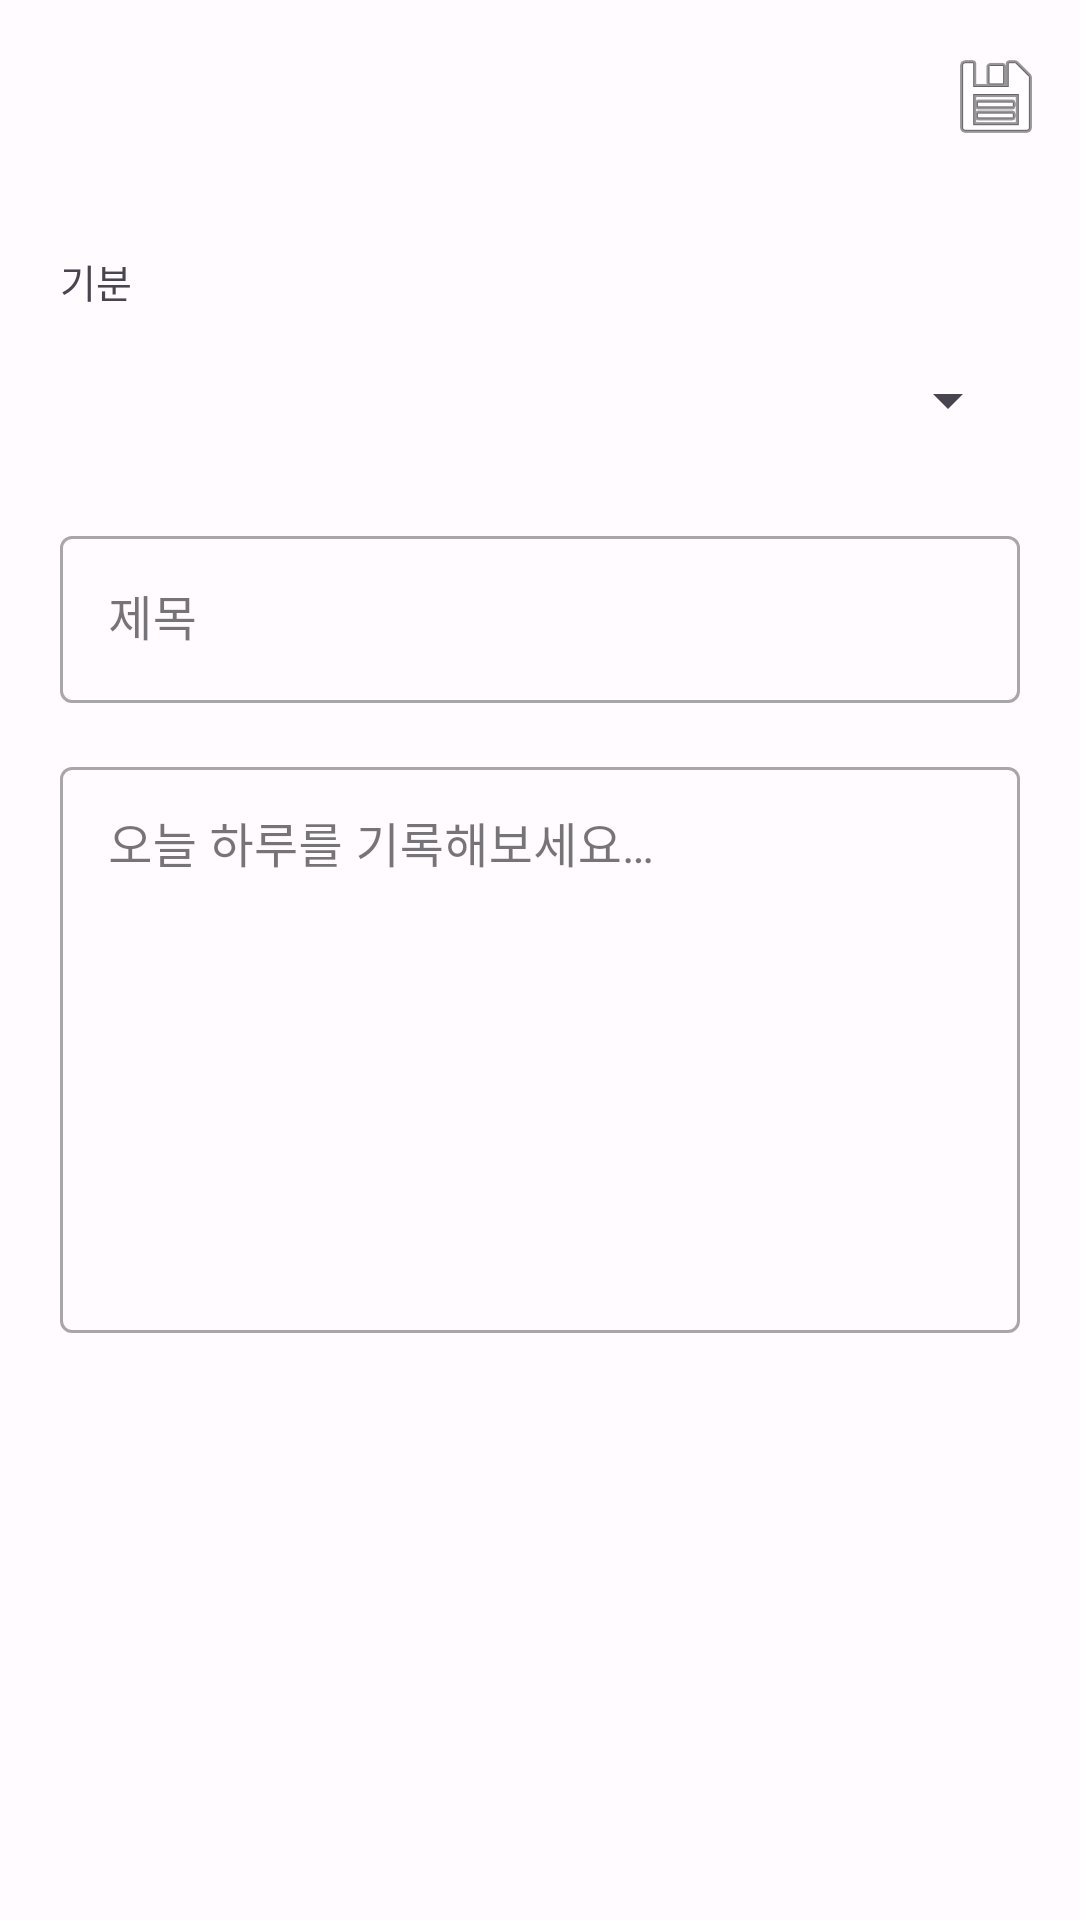

Here is an Android app screen rendered from its layout file. Give the layout XML and the strings, colors and styles it references.
<!-- AndroidManifest.xml: application theme Theme.MyApplicationForReport -->
<!-- res/layout/activity_edit.xml -->
<?xml version="1.0" encoding="utf-8"?>
<androidx.coordinatorlayout.widget.CoordinatorLayout
    xmlns:android="http://schemas.android.com/apk/res/android"
    xmlns:app="http://schemas.android.com/apk/res-auto"
    android:layout_width="match_parent"
    android:layout_height="match_parent">

    <com.google.android.material.appbar.AppBarLayout
        android:layout_width="match_parent"
        android:layout_height="wrap_content">

        <com.google.android.material.appbar.MaterialToolbar
            android:id="@+id/toolbar"
            android:layout_width="match_parent"
            android:layout_height="?attr/actionBarSize"
            app:navigationIcon="@drawable/ic_arrow_back"
            app:menu="@menu/menu_edit" />

    </com.google.android.material.appbar.AppBarLayout>

    <androidx.core.widget.NestedScrollView
        android:layout_width="match_parent"
        android:layout_height="match_parent"
        app:layout_behavior="@string/appbar_scrolling_view_behavior">

        <LinearLayout
            android:layout_width="match_parent"
            android:layout_height="wrap_content"
            android:orientation="vertical"
            android:padding="20dp">

            
            <TextView
                android:layout_width="wrap_content"
                android:layout_height="wrap_content"
                android:text="@string/label_mood"
                android:textSize="13sp"
                android:textColor="?attr/colorOnSurfaceVariant"
                android:layout_marginBottom="6dp" />

            <Spinner
                android:id="@+id/spinnerMood"
                android:layout_width="match_parent"
                android:layout_height="48dp"
                android:layout_marginBottom="16dp" />

            
            <com.google.android.material.textfield.TextInputLayout
                android:layout_width="match_parent"
                android:layout_height="wrap_content"
                android:hint="@string/hint_title"
                style="@style/Widget.MaterialComponents.TextInputLayout.OutlinedBox"
                android:layout_marginBottom="16dp">

                <com.google.android.material.textfield.TextInputEditText
                    android:id="@+id/etTitle"
                    android:layout_width="match_parent"
                    android:layout_height="wrap_content"
                    android:inputType="text"
                    android:maxLines="1" />

            </com.google.android.material.textfield.TextInputLayout>

            
            <com.google.android.material.textfield.TextInputLayout
                android:layout_width="match_parent"
                android:layout_height="wrap_content"
                android:hint="@string/hint_content"
                style="@style/Widget.MaterialComponents.TextInputLayout.OutlinedBox"
                android:layout_marginBottom="16dp">

                <com.google.android.material.textfield.TextInputEditText
                    android:id="@+id/etContent"
                    android:layout_width="match_parent"
                    android:layout_height="wrap_content"
                    android:inputType="textMultiLine"
                    android:minLines="8"
                    android:gravity="top" />

            </com.google.android.material.textfield.TextInputLayout>

        </LinearLayout>

    </androidx.core.widget.NestedScrollView>

</androidx.coordinatorlayout.widget.CoordinatorLayout>
<!-- resources referenced by this layout -->
<resources>
  <string name="hint_content">오늘 하루를 기록해보세요…</string>
  <string name="hint_title">제목</string>
  <string name="label_mood">기분</string>
  <style name="Theme.MyApplicationForReport" parent="Base.Theme.MyApplicationForReport" />
  <style name="Base.Theme.MyApplicationForReport" parent="Theme.Material3.DayNight.NoActionBar">
          
          
          <item name="colorPrimary">@color/primary</item>
          <item name="colorOnPrimary">@color/on_primary</item>
          <item name="colorPrimaryContainer">@color/primary_container</item>
          <item name="colorSecondary">@color/secondary</item>
          <item name="colorSurface">@color/surface</item>
          <item name="android:colorBackground">@color/background</item>
      </style>
  <color name="primary">#6750A4</color>
  <color name="on_primary">#FFFFFF</color>
  <color name="primary_container">#EADDFF</color>
  <color name="secondary">#625B71</color>
  <color name="surface">#FFFBFE</color>
  <color name="background">#FFFBFE</color>
</resources>
